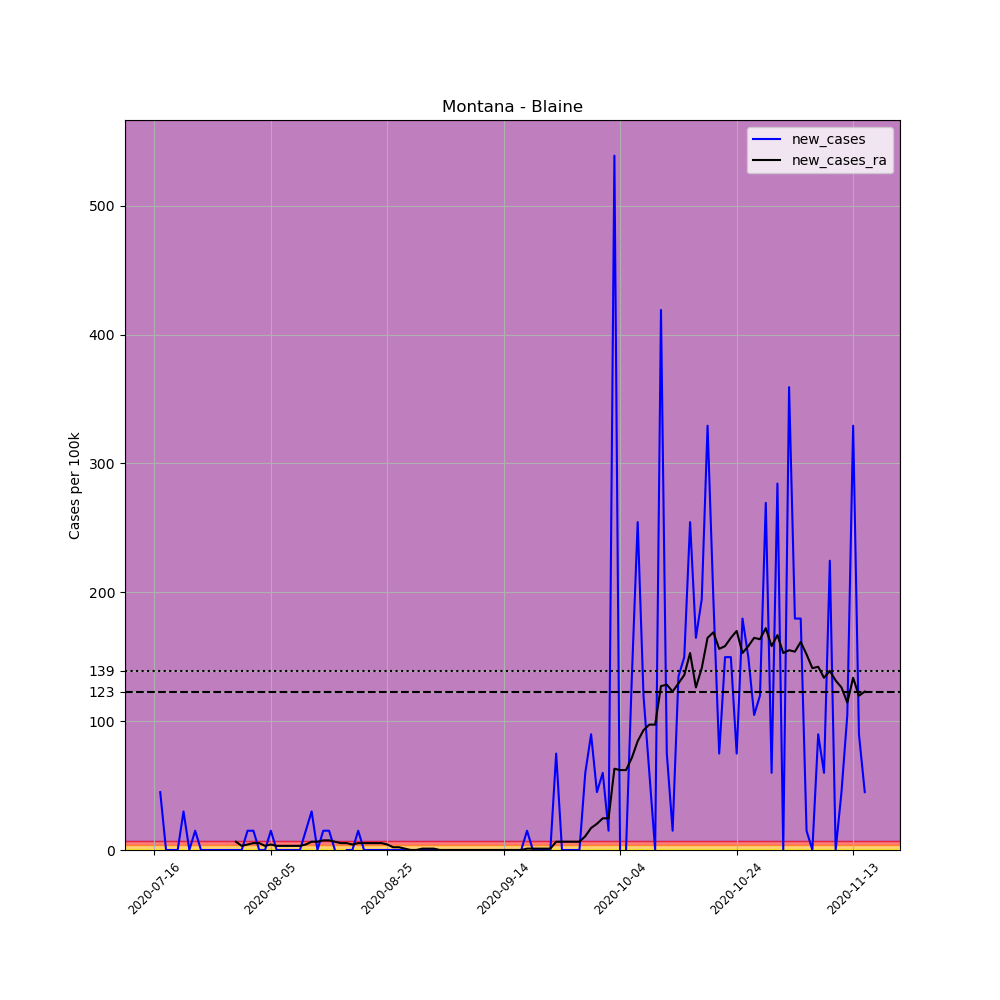

Values plotted in this chart, from the file beside it:
, date, county, state, fips, cases, deaths, COUNTY, STNAME, CTYNAME, POPESTIMATE2019, per_100k, new_cases, new_cases_ra
708048, 2020-07-16, Blaine, Montana, 30005, 1, 0, 5, Montana, Blaine, 6681, 14.97, , 
708049, 2020-07-17, Blaine, Montana, 30005, 4, 0, 5, Montana, Blaine, 6681, 59.87, 44.9, 
708050, 2020-07-18, Blaine, Montana, 30005, 4, 0, 5, Montana, Blaine, 6681, 59.87, 0.0, 
708051, 2020-07-19, Blaine, Montana, 30005, 4, 0, 5, Montana, Blaine, 6681, 59.87, 0.0, 
708052, 2020-07-20, Blaine, Montana, 30005, 4, 0, 5, Montana, Blaine, 6681, 59.87, 0.0, 
708053, 2020-07-21, Blaine, Montana, 30005, 6, 0, 5, Montana, Blaine, 6681, 89.81, 29.94, 
708054, 2020-07-22, Blaine, Montana, 30005, 6, 0, 5, Montana, Blaine, 6681, 89.81, 0.0, 
708055, 2020-07-23, Blaine, Montana, 30005, 7, 0, 5, Montana, Blaine, 6681, 104.8, 14.97, 
708056, 2020-07-24, Blaine, Montana, 30005, 7, 0, 5, Montana, Blaine, 6681, 104.8, 0.0, 
708057, 2020-07-25, Blaine, Montana, 30005, 7, 0, 5, Montana, Blaine, 6681, 104.8, 0.0, 
708058, 2020-07-26, Blaine, Montana, 30005, 7, 0, 5, Montana, Blaine, 6681, 104.8, 0.0, 
708059, 2020-07-27, Blaine, Montana, 30005, 7, 0, 5, Montana, Blaine, 6681, 104.8, 0.0, 
708060, 2020-07-28, Blaine, Montana, 30005, 7, 0, 5, Montana, Blaine, 6681, 104.8, 0.0, 
708061, 2020-07-29, Blaine, Montana, 30005, 7, 0, 5, Montana, Blaine, 6681, 104.8, 0.0, 
708062, 2020-07-30, Blaine, Montana, 30005, 7, 0, 5, Montana, Blaine, 6681, 104.8, 0.0, 6.415
708063, 2020-07-31, Blaine, Montana, 30005, 7, 0, 5, Montana, Blaine, 6681, 104.8, 0.0, 3.207
708064, 2020-08-01, Blaine, Montana, 30005, 8, 0, 5, Montana, Blaine, 6681, 119.7, 14.97, 4.277
708065, 2020-08-02, Blaine, Montana, 30005, 9, 0, 5, Montana, Blaine, 6681, 134.7, 14.97, 5.346
708066, 2020-08-03, Blaine, Montana, 30005, 9, 0, 5, Montana, Blaine, 6681, 134.7, 0.0, 5.346
708067, 2020-08-04, Blaine, Montana, 30005, 9, 0, 5, Montana, Blaine, 6681, 134.7, 0.0, 3.207
708068, 2020-08-05, Blaine, Montana, 30005, 10, 0, 5, Montana, Blaine, 6681, 149.7, 14.97, 4.277
708069, 2020-08-06, Blaine, Montana, 30005, 10, 0, 5, Montana, Blaine, 6681, 149.7, 0.0, 3.207
708070, 2020-08-07, Blaine, Montana, 30005, 10, 0, 5, Montana, Blaine, 6681, 149.7, 0.0, 3.207
708071, 2020-08-08, Blaine, Montana, 30005, 10, 0, 5, Montana, Blaine, 6681, 149.7, 0.0, 3.207
708072, 2020-08-09, Blaine, Montana, 30005, 10, 0, 5, Montana, Blaine, 6681, 149.7, 0.0, 3.207
708073, 2020-08-10, Blaine, Montana, 30005, 10, 0, 5, Montana, Blaine, 6681, 149.7, 0.0, 3.207
708074, 2020-08-11, Blaine, Montana, 30005, 11, 0, 5, Montana, Blaine, 6681, 164.6, 14.97, 4.277
708075, 2020-08-12, Blaine, Montana, 30005, 13, 0, 5, Montana, Blaine, 6681, 194.6, 29.94, 6.415
708076, 2020-08-13, Blaine, Montana, 30005, 13, 0, 5, Montana, Blaine, 6681, 194.6, 0.0, 6.415
708077, 2020-08-14, Blaine, Montana, 30005, 14, 0, 5, Montana, Blaine, 6681, 209.5, 14.97, 7.484
708078, 2020-08-15, Blaine, Montana, 30005, 15, 0, 5, Montana, Blaine, 6681, 224.5, 14.97, 7.484
708079, 2020-08-16, Blaine, Montana, 30005, 15, 0, 5, Montana, Blaine, 6681, 224.5, 0.0, 6.415
708080, 2020-08-17, Blaine, Montana, 30005, 14, 0, 5, Montana, Blaine, 6681, 209.5, -14.97, 5.346
708081, 2020-08-18, Blaine, Montana, 30005, 14, 0, 5, Montana, Blaine, 6681, 209.5, 0.0, 5.346
708082, 2020-08-19, Blaine, Montana, 30005, 14, 0, 5, Montana, Blaine, 6681, 209.5, 0.0, 4.277
708083, 2020-08-20, Blaine, Montana, 30005, 15, 0, 5, Montana, Blaine, 6681, 224.5, 14.97, 5.346
708084, 2020-08-21, Blaine, Montana, 30005, 15, 0, 5, Montana, Blaine, 6681, 224.5, 0.0, 5.346
708085, 2020-08-22, Blaine, Montana, 30005, 15, 0, 5, Montana, Blaine, 6681, 224.5, 0.0, 5.346
708086, 2020-08-23, Blaine, Montana, 30005, 15, 0, 5, Montana, Blaine, 6681, 224.5, 0.0, 5.346
708087, 2020-08-24, Blaine, Montana, 30005, 15, 0, 5, Montana, Blaine, 6681, 224.5, 0.0, 5.346
708088, 2020-08-25, Blaine, Montana, 30005, 15, 0, 5, Montana, Blaine, 6681, 224.5, 0.0, 4.277
708089, 2020-08-26, Blaine, Montana, 30005, 15, 0, 5, Montana, Blaine, 6681, 224.5, 0.0, 2.138
708090, 2020-08-27, Blaine, Montana, 30005, 15, 0, 5, Montana, Blaine, 6681, 224.5, 0.0, 2.138
708091, 2020-08-28, Blaine, Montana, 30005, 15, 0, 5, Montana, Blaine, 6681, 224.5, 0.0, 1.069
708092, 2020-08-29, Blaine, Montana, 30005, 15, 0, 5, Montana, Blaine, 6681, 224.5, 0.0, 0.0
708093, 2020-08-30, Blaine, Montana, 30005, 15, 0, 5, Montana, Blaine, 6681, 224.5, 0.0, 0.0
708094, 2020-08-31, Blaine, Montana, 30005, 15, 0, 5, Montana, Blaine, 6681, 224.5, 0.0, 1.069
708095, 2020-09-01, Blaine, Montana, 30005, 15, 0, 5, Montana, Blaine, 6681, 224.5, 0.0, 1.069
708096, 2020-09-02, Blaine, Montana, 30005, 15, 0, 5, Montana, Blaine, 6681, 224.5, 0.0, 1.069
708097, 2020-09-03, Blaine, Montana, 30005, 15, 0, 5, Montana, Blaine, 6681, 224.5, 0.0, 0.0
708098, 2020-09-04, Blaine, Montana, 30005, 15, 0, 5, Montana, Blaine, 6681, 224.5, 0.0, 0.0
708099, 2020-09-05, Blaine, Montana, 30005, 15, 0, 5, Montana, Blaine, 6681, 224.5, 0.0, 0.0
708100, 2020-09-06, Blaine, Montana, 30005, 15, 0, 5, Montana, Blaine, 6681, 224.5, 0.0, 0.0
708101, 2020-09-07, Blaine, Montana, 30005, 15, 0, 5, Montana, Blaine, 6681, 224.5, 0.0, 0.0
708102, 2020-09-08, Blaine, Montana, 30005, 15, 0, 5, Montana, Blaine, 6681, 224.5, 0.0, 0.0
708103, 2020-09-09, Blaine, Montana, 30005, 15, 0, 5, Montana, Blaine, 6681, 224.5, 0.0, 0.0
708104, 2020-09-10, Blaine, Montana, 30005, 15, 0, 5, Montana, Blaine, 6681, 224.5, 0.0, 0.0
708105, 2020-09-11, Blaine, Montana, 30005, 15, 0, 5, Montana, Blaine, 6681, 224.5, 0.0, 0.0
708106, 2020-09-12, Blaine, Montana, 30005, 15, 0, 5, Montana, Blaine, 6681, 224.5, 0.0, 0.0
708107, 2020-09-13, Blaine, Montana, 30005, 15, 0, 5, Montana, Blaine, 6681, 224.5, 0.0, 0.0
... 63 more rows
